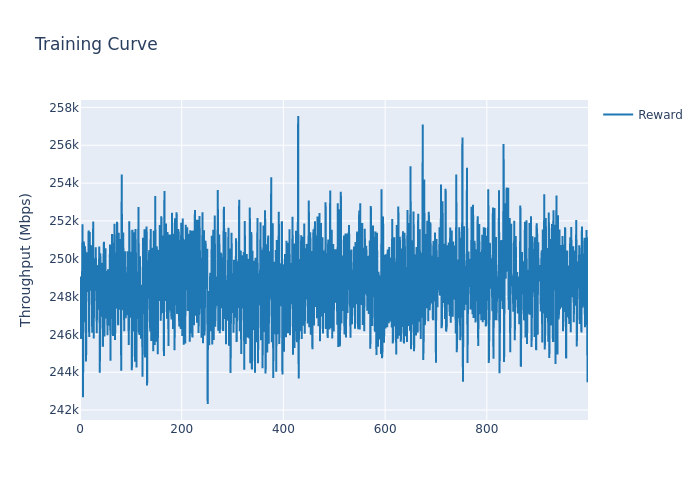

The table this chart was drawn from, first rows:
, train_step, reward_mean, reward_std
0, 0, 245767, 0.0
1, 1, 249059, 0.0
2, 2, 248634, 0.0
3, 3, 245752, 0.0
4, 4, 249622, 0.0
5, 5, 251826, 0.0
6, 6, 242679, 0.0
7, 7, 250913, 0.0
8, 8, 250751, 0.0
9, 9, 246640, 0.0
10, 10, 250664, 0.0
11, 11, 248103, 0.0
12, 12, 244573, 0.0
13, 13, 250340, 0.0
14, 14, 249490, 0.0
15, 15, 248243, 0.0
16, 16, 248458, 0.0
17, 17, 251495, 0.0
18, 18, 245867, 0.0
19, 19, 251408, 0.0
20, 20, 248698, 0.0
21, 21, 248315, 0.0
22, 22, 250708, 0.0
23, 23, 248908, 0.0
24, 24, 246085, 0.0
25, 25, 249807, 0.0
26, 26, 251972, 0.0
27, 27, 245790, 0.0
28, 28, 249447, 0.0
29, 29, 248742, 0.0
30, 30, 248315, 0.0
31, 31, 250608, 0.0
32, 32, 248210, 0.0
33, 33, 246056, 0.0
34, 34, 249648, 0.0
35, 35, 249595, 0.0
36, 36, 247304, 0.0
37, 37, 248280, 0.0
38, 38, 250648, 0.0
39, 39, 243971, 0.0
40, 40, 250290, 0.0
41, 41, 247996, 0.0
42, 42, 246932, 0.0
43, 43, 249781, 0.0
44, 44, 247318, 0.0
45, 45, 245347, 0.0
46, 46, 249688, 0.0
47, 47, 250894, 0.0
48, 48, 245884, 0.0
49, 49, 249334, 0.0
50, 50, 250549, 0.0
51, 51, 246835, 0.0
52, 52, 249200, 0.0
53, 53, 249355, 0.0
54, 54, 245958, 0.0
55, 55, 249441, 0.0
56, 56, 248678, 0.0
57, 57, 246452, 0.0
58, 58, 250236, 0.0
59, 59, 250753, 0.0
... 940 more rows
